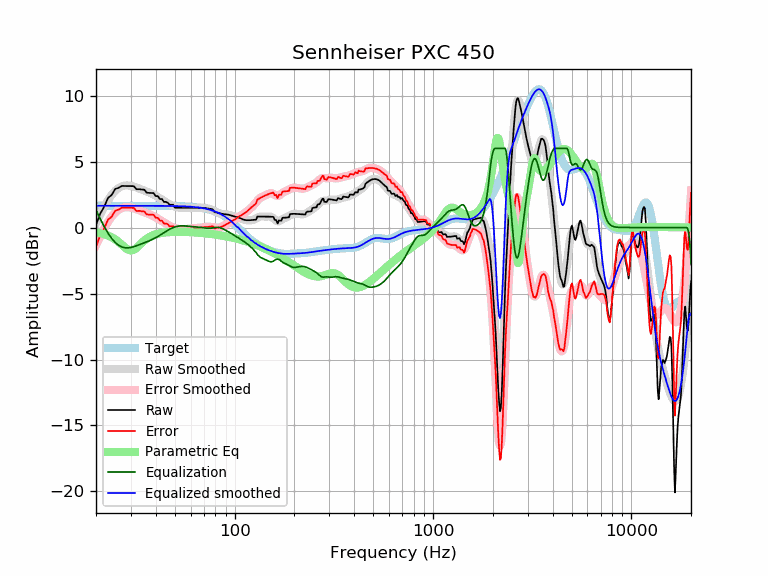

Data behind this chart, as committed beside it:
frequency, raw, error, smoothed, error_smoothed, equalization, parametric_eq, equalized_raw, equalized_smoothed, target
20, 0.21, -1.44, 0.31, -1.34, 1.34, -0.36, 1.55, 1.65, 1.65
21, 1.05, -0.60, 0.99, -0.66, 0.66, -0.43, 1.71, 1.65, 1.65
22, 1.58, -0.06, 1.58, -0.07, 0.07, -0.51, 1.65, 1.65, 1.65
23, 2.25, 0.60, 2.07, 0.43, -0.43, -0.61, 1.82, 1.65, 1.65
24, 2.47, 0.82, 2.48, 0.83, -0.83, -0.74, 1.64, 1.65, 1.65
25, 2.92, 1.28, 2.78, 1.14, -1.14, -0.90, 1.79, 1.65, 1.65
26, 3.01, 1.36, 3.00, 1.35, -1.35, -1.09, 1.66, 1.65, 1.65
27, 3.15, 1.50, 3.12, 1.48, -1.48, -1.30, 1.67, 1.65, 1.65
28, 3.15, 1.50, 3.18, 1.54, -1.54, -1.51, 1.61, 1.65, 1.65
29, 3.15, 1.50, 3.19, 1.54, -1.54, -1.68, 1.60, 1.65, 1.65
30, 3.14, 1.49, 3.16, 1.51, -1.51, -1.75, 1.63, 1.65, 1.65
31, 3.13, 1.49, 3.10, 1.45, -1.45, -1.69, 1.68, 1.65, 1.65
32, 2.90, 1.25, 3.03, 1.38, -1.38, -1.55, 1.51, 1.65, 1.65
33, 2.91, 1.26, 2.96, 1.31, -1.31, -1.35, 1.60, 1.65, 1.65
34, 2.88, 1.23, 2.88, 1.23, -1.23, -1.16, 1.65, 1.65, 1.65
35, 2.87, 1.22, 2.81, 1.16, -1.16, -0.99, 1.71, 1.65, 1.65
36, 2.64, 1.00, 2.73, 1.09, -1.09, -0.85, 1.55, 1.65, 1.65
37, 2.62, 0.98, 2.66, 1.01, -1.01, -0.74, 1.61, 1.64, 1.64
38, 2.62, 0.97, 2.58, 0.94, -0.94, -0.65, 1.68, 1.64, 1.64
39, 2.61, 0.97, 2.50, 0.86, -0.86, -0.57, 1.75, 1.64, 1.64
40, 2.38, 0.74, 2.41, 0.77, -0.77, -0.52, 1.61, 1.64, 1.64
41, 2.38, 0.74, 2.32, 0.68, -0.68, -0.47, 1.70, 1.64, 1.64
42, 2.16, 0.51, 2.22, 0.58, -0.58, -0.44, 1.58, 1.64, 1.64
43, 2.16, 0.52, 2.12, 0.48, -0.48, -0.41, 1.68, 1.64, 1.64
44, 1.94, 0.30, 2.02, 0.39, -0.39, -0.39, 1.55, 1.64, 1.64
45, 1.94, 0.30, 1.93, 0.29, -0.29, -0.37, 1.65, 1.64, 1.64
46, 1.88, 0.25, 1.84, 0.21, -0.21, -0.36, 1.67, 1.64, 1.64
47, 1.72, 0.09, 1.76, 0.13, -0.13, -0.34, 1.59, 1.63, 1.63
48, 1.72, 0.09, 1.69, 0.06, -0.06, -0.34, 1.66, 1.63, 1.63
49, 1.72, 0.10, 1.63, 0.00, -0.00, -0.33, 1.72, 1.63, 1.63
50, 1.50, -0.13, 1.58, -0.04, 0.04, -0.33, 1.54, 1.63, 1.63
51, 1.50, -0.13, 1.54, -0.08, 0.08, -0.33, 1.58, 1.62, 1.62
52, 1.50, -0.12, 1.51, -0.11, 0.11, -0.32, 1.60, 1.62, 1.62
53, 1.50, -0.12, 1.49, -0.12, 0.12, -0.33, 1.62, 1.62, 1.62
54, 1.49, -0.12, 1.48, -0.13, 0.13, -0.33, 1.62, 1.61, 1.61
55, 1.49, -0.11, 1.48, -0.13, 0.13, -0.33, 1.62, 1.61, 1.61
56, 1.49, -0.11, 1.48, -0.12, 0.12, -0.33, 1.61, 1.60, 1.60
57, 1.49, -0.10, 1.48, -0.11, 0.11, -0.34, 1.61, 1.60, 1.60
58, 1.49, -0.10, 1.49, -0.10, 0.10, -0.34, 1.60, 1.59, 1.59
59, 1.49, -0.09, 1.49, -0.09, 0.09, -0.35, 1.59, 1.58, 1.58
60, 1.49, -0.08, 1.49, -0.08, 0.08, -0.35, 1.58, 1.58, 1.58
61, 1.49, -0.08, 1.49, -0.07, 0.07, -0.36, 1.57, 1.57, 1.57
62, 1.49, -0.07, 1.50, -0.06, 0.06, -0.36, 1.55, 1.56, 1.56
63, 1.49, -0.06, 1.50, -0.05, 0.05, -0.37, 1.55, 1.55, 1.55
64, 1.49, -0.04, 1.50, -0.04, 0.04, -0.38, 1.54, 1.54, 1.54
65, 1.50, -0.03, 1.50, -0.03, 0.03, -0.39, 1.53, 1.53, 1.53
66, 1.50, -0.01, 1.50, -0.02, 0.02, -0.39, 1.52, 1.51, 1.51
67, 1.50, -0.00, 1.50, -0.01, 0.01, -0.40, 1.51, 1.50, 1.50
68, 1.50, 0.01, 1.49, 0.01, -0.01, -0.41, 1.49, 1.49, 1.49
69, 1.49, 0.02, 1.49, 0.02, -0.02, -0.42, 1.47, 1.47, 1.47
70, 1.48, 0.03, 1.48, 0.03, -0.03, -0.43, 1.45, 1.45, 1.45
71, 1.47, 0.03, 1.47, 0.04, -0.04, -0.44, 1.43, 1.44, 1.44
72, 1.45, 0.04, 1.46, 0.05, -0.05, -0.45, 1.40, 1.42, 1.42
73, 1.44, 0.04, 1.45, 0.05, -0.05, -0.46, 1.38, 1.40, 1.40
74, 1.42, 0.05, 1.43, 0.06, -0.06, -0.47, 1.37, 1.37, 1.37
75, 1.41, 0.06, 1.40, 0.05, -0.05, -0.48, 1.36, 1.35, 1.35
76, 1.40, 0.08, 1.37, 0.05, -0.05, -0.49, 1.36, 1.32, 1.32
77, 1.40, 0.10, 1.33, 0.03, -0.03, -0.50, 1.37, 1.30, 1.30
78, 1.33, 0.06, 1.29, 0.02, -0.02, -0.51, 1.31, 1.27, 1.27
79, 1.16, -0.08, 1.24, 0.00, -0.00, -0.52, 1.16, 1.24, 1.24
... 553 more rows
